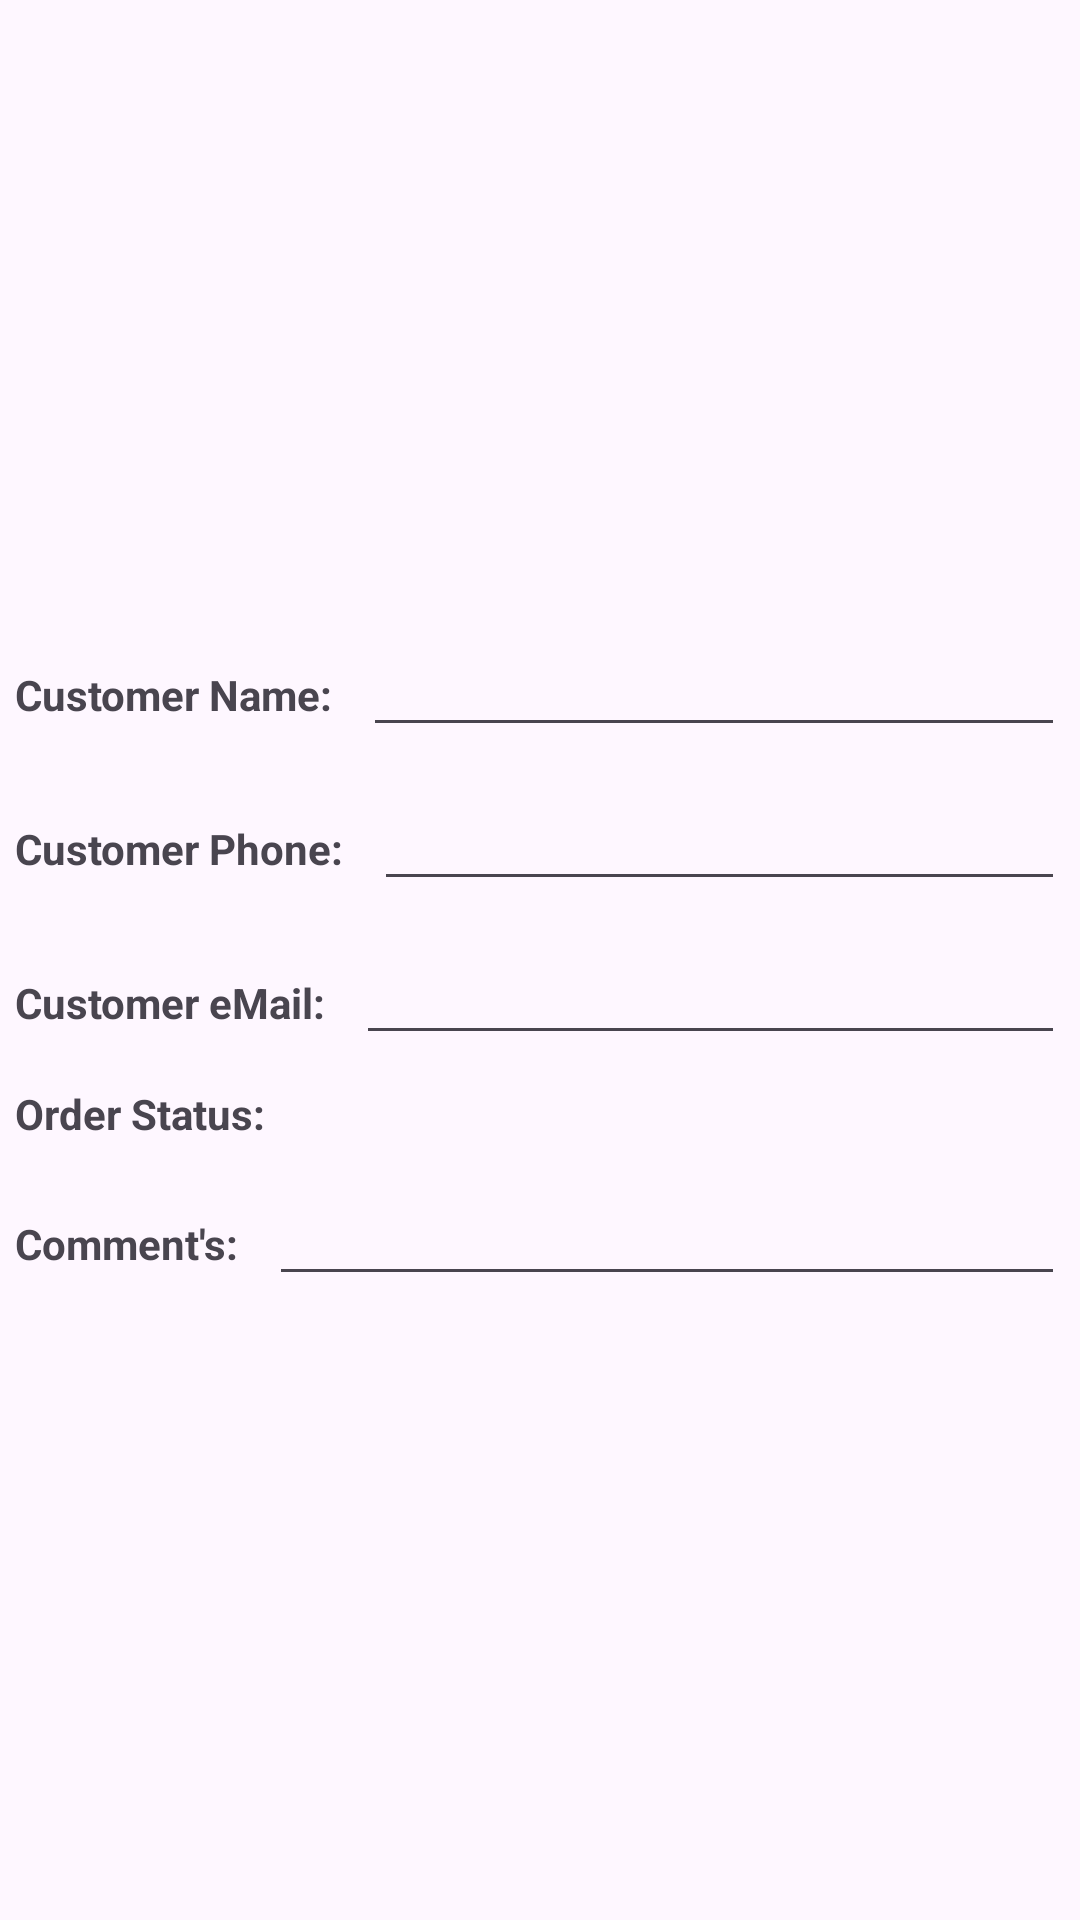

The Android layout XML behind this screen, and the referenced resources:
<!-- AndroidManifest.xml: application theme Theme.CourierManagerKotlin -->
<!-- res/layout/edit_order_info.xml -->
<?xml version="1.0" encoding="utf-8"?>
<LinearLayout xmlns:android="http://schemas.android.com/apk/res/android"
    android:layout_width="match_parent"
    android:layout_height="match_parent"
    android:orientation="vertical"
    android:gravity="center">

    <LinearLayout
        android:layout_width="match_parent"
        android:layout_height="wrap_content"
        android:layout_margin="5dp"
        android:orientation="horizontal">

        <TextView
            android:layout_width="wrap_content"
            android:layout_height="wrap_content"
            android:gravity="start"
            android:layout_marginEnd="10dp"
            android:text="Customer Name:"
            android:textStyle="bold" />

        <EditText
            android:id="@+id/firstColumn"
            android:layout_width="match_parent"
            android:layout_height="wrap_content" />
    </LinearLayout>

    <LinearLayout
        android:layout_width="match_parent"
        android:layout_height="wrap_content"
        android:layout_margin="5dp"
        android:orientation="horizontal">

        <TextView
            android:layout_width="wrap_content"
            android:layout_height="wrap_content"
            android:gravity="start"
            android:layout_marginEnd="10dp"
            android:text="Customer Phone:"
            android:textStyle="bold" />

        <EditText
            android:id="@+id/secondColumn"
            android:layout_width="match_parent"
            android:layout_height="wrap_content"/>
    </LinearLayout>

    <LinearLayout
        android:layout_width="match_parent"
        android:layout_height="wrap_content"
        android:layout_margin="5dp"
        android:orientation="horizontal">

        <TextView
            android:layout_width="wrap_content"
            android:layout_height="wrap_content"
            android:gravity="start"
            android:layout_marginEnd="10dp"
            android:text="Customer eMail:"
            android:textStyle="bold" />

        <EditText
            android:id="@+id/thirdColumn"
            android:layout_width="match_parent"
            android:layout_height="wrap_content"/>
    </LinearLayout>

    <LinearLayout
        android:layout_width="match_parent"
        android:layout_height="wrap_content"
        android:layout_margin="5dp"
        android:orientation="horizontal">

        <TextView
            android:layout_width="wrap_content"
            android:layout_height="wrap_content"
            android:gravity="start"
            android:layout_marginEnd="10dp"
            android:text="Order Status:"
            android:textStyle="bold" />

        <TextView
            android:id="@+id/fourthColumn"
            android:layout_width="wrap_content"
            android:layout_height="wrap_content"/>
    </LinearLayout>

    <LinearLayout
        android:layout_width="match_parent"
        android:layout_height="wrap_content"
        android:layout_margin="5dp"
        android:orientation="horizontal">

        <TextView
            android:layout_width="wrap_content"
            android:layout_height="wrap_content"
            android:gravity="start"
            android:layout_marginEnd="10dp"
            android:text="Comment's:"
            android:textStyle="bold"/>

        <EditText
            android:id="@+id/fifthColumn"
            android:layout_width="match_parent"
            android:layout_height="wrap_content"/>
    </LinearLayout>

</LinearLayout>
<!-- resources referenced by this layout -->
<resources>
  <style name="Theme.CourierManagerKotlin" parent="Base.Theme.CourierManagerKotlin" />
  <style name="Base.Theme.CourierManagerKotlin" parent="Theme.Material3.DayNight">
          
          
      </style>
</resources>
